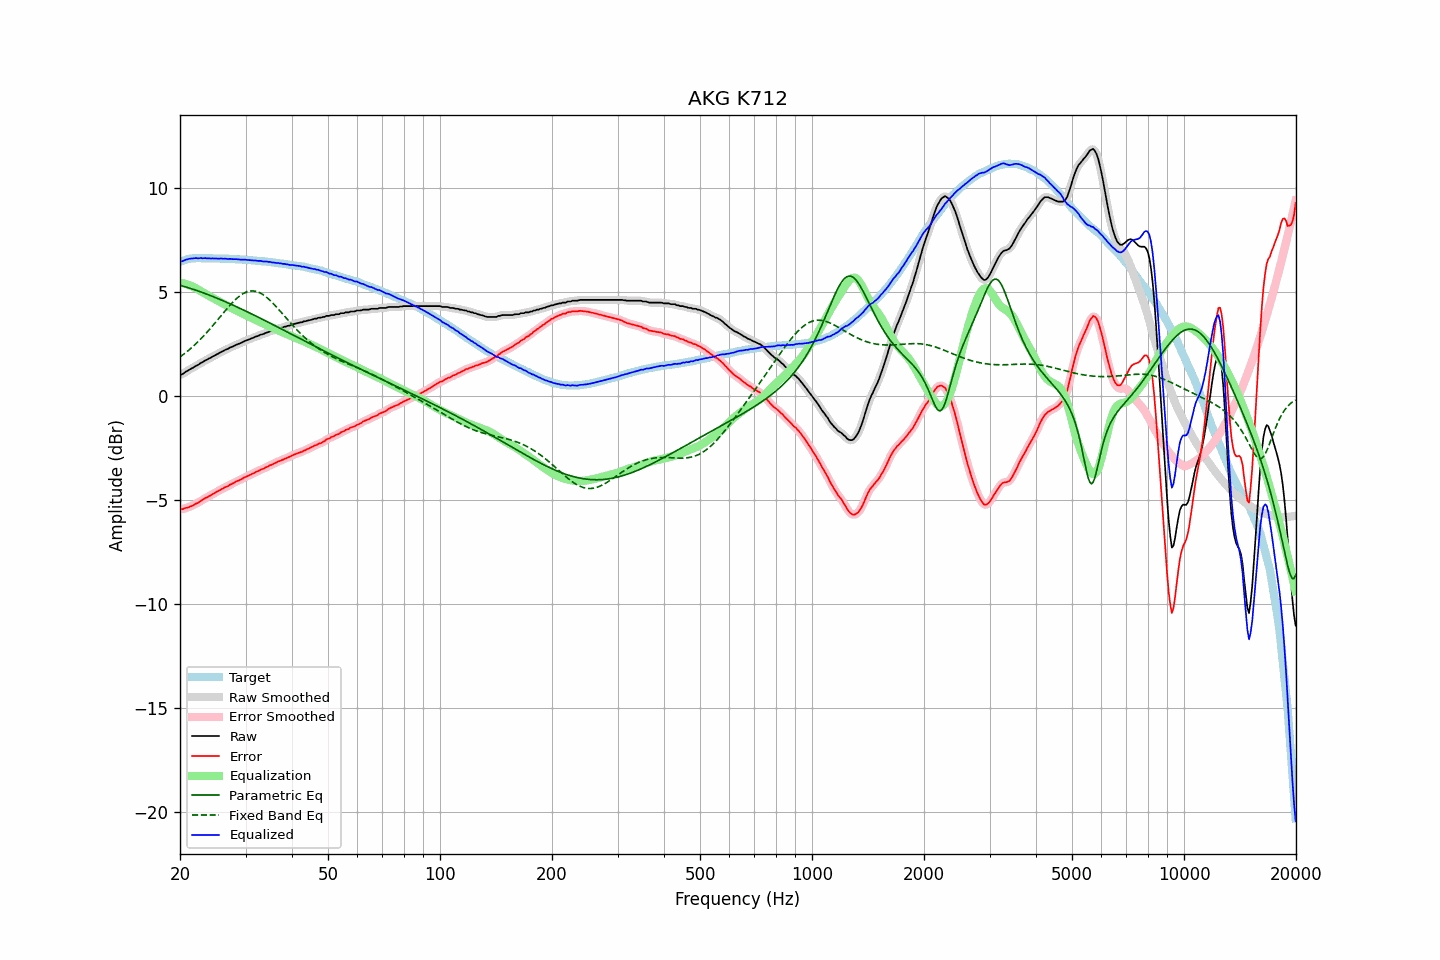

The data file committed next to this chart (first rows):
frequency, raw, error, smoothed, error_smoothed, equalization, parametric_eq, fixed_band_eq, equalized_raw, equalized_smoothed, target
20.00, 1.02, -5.44, 1.01, -5.45, 5.45, 5.33, 1.88, 6.47, 6.46, 6.46
20.20, 1.04, -5.45, 1.05, -5.44, 5.44, 5.31, 1.94, 6.48, 6.49, 6.49
20.40, 1.08, -5.44, 1.09, -5.43, 5.42, 5.28, 1.99, 6.50, 6.51, 6.52
20.61, 1.14, -5.40, 1.13, -5.41, 5.41, 5.26, 2.05, 6.54, 6.54, 6.54
20.81, 1.19, -5.38, 1.18, -5.38, 5.38, 5.24, 2.11, 6.57, 6.57, 6.57
21.02, 1.23, -5.37, 1.23, -5.36, 5.36, 5.22, 2.18, 6.59, 6.59, 6.60
21.23, 1.28, -5.33, 1.27, -5.33, 5.33, 5.19, 2.24, 6.61, 6.60, 6.61
21.44, 1.32, -5.30, 1.32, -5.30, 5.30, 5.17, 2.31, 6.62, 6.62, 6.62
21.66, 1.36, -5.27, 1.36, -5.26, 5.26, 5.14, 2.38, 6.62, 6.63, 6.63
21.87, 1.41, -5.22, 1.41, -5.22, 5.22, 5.12, 2.45, 6.63, 6.63, 6.63
22.09, 1.46, -5.18, 1.45, -5.18, 5.18, 5.09, 2.52, 6.64, 6.63, 6.64
22.31, 1.49, -5.15, 1.50, -5.14, 5.14, 5.06, 2.60, 6.63, 6.63, 6.64
22.54, 1.54, -5.10, 1.54, -5.10, 5.09, 5.04, 2.67, 6.63, 6.63, 6.64
22.76, 1.60, -5.04, 1.59, -5.05, 5.05, 5.01, 2.75, 6.64, 6.63, 6.64
22.99, 1.63, -5.00, 1.64, -4.99, 5.00, 4.98, 2.83, 6.63, 6.64, 6.63
23.22, 1.68, -4.95, 1.68, -4.95, 4.96, 4.95, 2.91, 6.63, 6.63, 6.63
23.45, 1.73, -4.90, 1.72, -4.90, 4.91, 4.92, 3.00, 6.64, 6.63, 6.63
23.69, 1.76, -4.87, 1.76, -4.86, 4.86, 4.89, 3.08, 6.62, 6.63, 6.63
23.92, 1.81, -4.82, 1.80, -4.82, 4.82, 4.86, 3.17, 6.63, 6.62, 6.63
24.16, 1.84, -4.79, 1.84, -4.78, 4.78, 4.83, 3.26, 6.62, 6.62, 6.63
24.40, 1.89, -4.74, 1.89, -4.74, 4.74, 4.80, 3.35, 6.62, 6.62, 6.63
24.65, 1.93, -4.69, 1.93, -4.69, 4.69, 4.77, 3.44, 6.62, 6.62, 6.62
24.89, 1.97, -4.65, 1.97, -4.65, 4.65, 4.74, 3.53, 6.62, 6.62, 6.62
25.14, 2.01, -4.61, 2.01, -4.61, 4.61, 4.71, 3.63, 6.61, 6.61, 6.62
25.39, 2.05, -4.57, 2.05, -4.56, 4.56, 4.68, 3.72, 6.61, 6.61, 6.62
25.65, 2.10, -4.52, 2.09, -4.52, 4.52, 4.64, 3.82, 6.62, 6.61, 6.62
25.91, 2.14, -4.47, 2.13, -4.47, 4.48, 4.61, 3.91, 6.61, 6.61, 6.61
26.16, 2.17, -4.44, 2.17, -4.43, 4.44, 4.58, 4.00, 6.61, 6.61, 6.61
26.43, 2.22, -4.39, 2.21, -4.40, 4.40, 4.54, 4.09, 6.61, 6.61, 6.61
26.69, 2.25, -4.36, 2.25, -4.36, 4.36, 4.51, 4.19, 6.60, 6.60, 6.61
26.96, 2.28, -4.33, 2.29, -4.32, 4.32, 4.48, 4.27, 6.59, 6.60, 6.61
27.23, 2.33, -4.27, 2.32, -4.28, 4.28, 4.44, 4.36, 6.60, 6.59, 6.60
27.50, 2.36, -4.24, 2.36, -4.24, 4.24, 4.41, 4.45, 6.59, 6.59, 6.60
27.77, 2.39, -4.20, 2.39, -4.19, 4.20, 4.37, 4.53, 6.59, 6.59, 6.59
28.05, 2.43, -4.16, 2.43, -4.16, 4.16, 4.34, 4.60, 6.59, 6.59, 6.59
28.33, 2.47, -4.11, 2.46, -4.12, 4.12, 4.30, 4.68, 6.59, 6.58, 6.58
28.62, 2.50, -4.08, 2.50, -4.08, 4.08, 4.27, 4.75, 6.58, 6.58, 6.58
28.90, 2.53, -4.05, 2.53, -4.05, 4.04, 4.23, 4.81, 6.57, 6.57, 6.58
29.19, 2.56, -4.01, 2.56, -4.01, 4.00, 4.19, 4.87, 6.56, 6.56, 6.57
29.48, 2.60, -3.97, 2.60, -3.97, 3.97, 4.16, 4.92, 6.56, 6.56, 6.57
29.78, 2.64, -3.92, 2.63, -3.92, 3.93, 4.12, 4.96, 6.56, 6.56, 6.56
30.08, 2.67, -3.89, 2.67, -3.89, 3.89, 4.08, 4.99, 6.56, 6.56, 6.56
30.38, 2.70, -3.85, 2.70, -3.85, 3.85, 4.05, 5.02, 6.55, 6.55, 6.55
30.68, 2.73, -3.82, 2.73, -3.82, 3.81, 4.01, 5.04, 6.54, 6.54, 6.55
30.99, 2.76, -3.78, 2.76, -3.78, 3.78, 3.97, 5.05, 6.53, 6.53, 6.54
31.30, 2.79, -3.74, 2.79, -3.74, 3.74, 3.93, 5.06, 6.53, 6.53, 6.53
31.61, 2.82, -3.71, 2.82, -3.70, 3.70, 3.90, 5.05, 6.52, 6.52, 6.53
31.93, 2.86, -3.66, 2.85, -3.67, 3.67, 3.86, 5.04, 6.52, 6.52, 6.52
32.24, 2.88, -3.63, 2.88, -3.63, 3.63, 3.82, 5.02, 6.51, 6.51, 6.51
32.57, 2.91, -3.60, 2.91, -3.59, 3.59, 3.78, 4.99, 6.50, 6.51, 6.51
32.89, 2.95, -3.55, 2.94, -3.56, 3.56, 3.74, 4.95, 6.50, 6.50, 6.50
33.22, 2.97, -3.52, 2.97, -3.52, 3.52, 3.70, 4.91, 6.49, 6.49, 6.49
33.55, 2.99, -3.50, 3.00, -3.49, 3.48, 3.66, 4.86, 6.47, 6.48, 6.49
33.89, 3.03, -3.45, 3.02, -3.45, 3.45, 3.62, 4.80, 6.48, 6.47, 6.48
34.23, 3.06, -3.41, 3.05, -3.41, 3.41, 3.59, 4.74, 6.47, 6.47, 6.47
34.57, 3.08, -3.38, 3.08, -3.37, 3.38, 3.55, 4.68, 6.45, 6.46, 6.46
34.92, 3.12, -3.33, 3.11, -3.34, 3.34, 3.51, 4.60, 6.46, 6.45, 6.45
35.27, 3.13, -3.31, 3.13, -3.30, 3.30, 3.47, 4.53, 6.43, 6.44, 6.44
35.62, 3.16, -3.27, 3.16, -3.27, 3.27, 3.43, 4.45, 6.42, 6.42, 6.43
35.97, 3.19, -3.23, 3.18, -3.23, 3.23, 3.39, 4.37, 6.42, 6.41, 6.42
... 635 more rows
